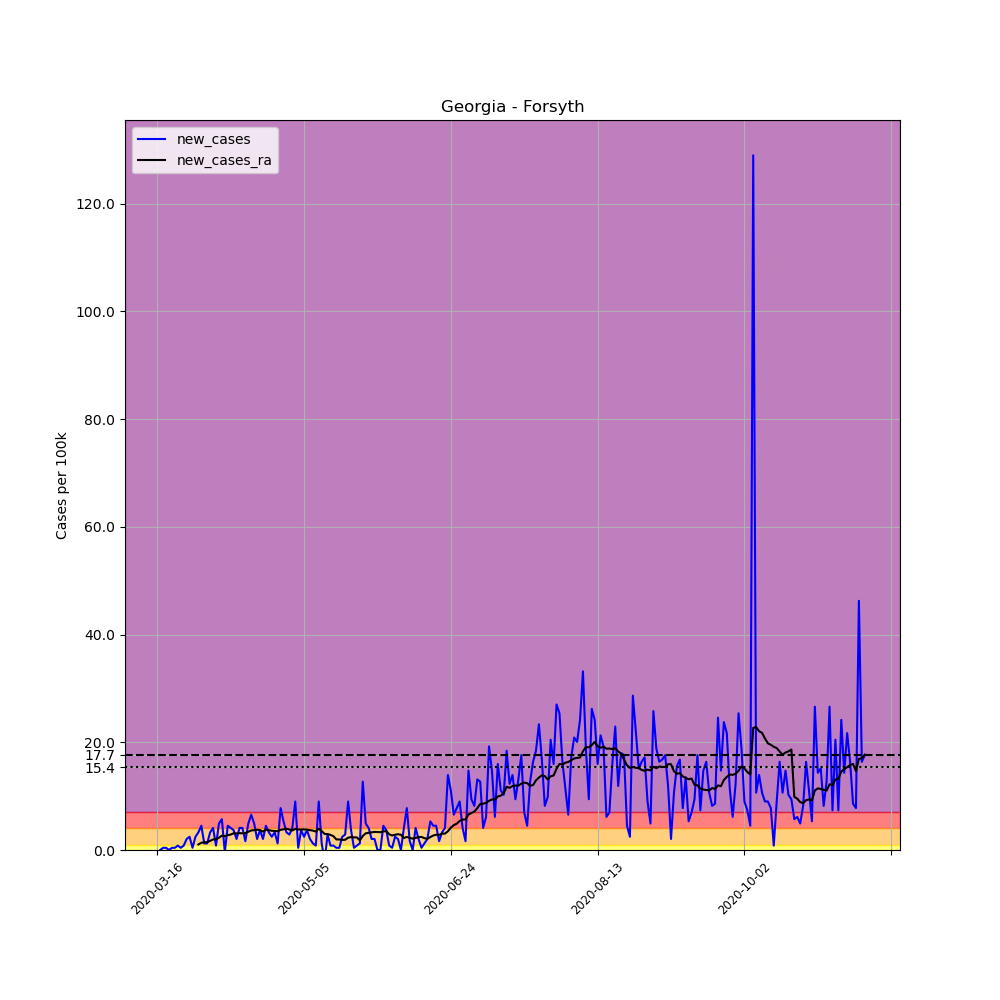

Data behind this chart, as committed beside it:
, date, county, state, fips, cases, deaths, COUNTY, STNAME, CTYNAME, POPESTIMATE2019, per_100k, new_cases, new_cases_ra
106754, 2020-03-16, Forsyth, Georgia, 13117, 1, 0, 117, Georgia, Forsyth, 244252, 0.4094, , 
106755, 2020-03-17, Forsyth, Georgia, 13117, 1, 0, 117, Georgia, Forsyth, 244252, 0.4094, 0.0, 
106756, 2020-03-18, Forsyth, Georgia, 13117, 2, 0, 117, Georgia, Forsyth, 244252, 0.8188, 0.4094, 
106757, 2020-03-19, Forsyth, Georgia, 13117, 3, 0, 117, Georgia, Forsyth, 244252, 1.228, 0.4094, 
106758, 2020-03-20, Forsyth, Georgia, 13117, 3, 0, 117, Georgia, Forsyth, 244252, 1.228, 0.0, 
106759, 2020-03-21, Forsyth, Georgia, 13117, 4, 0, 117, Georgia, Forsyth, 244252, 1.638, 0.4094, 
106760, 2020-03-22, Forsyth, Georgia, 13117, 5, 0, 117, Georgia, Forsyth, 244252, 2.047, 0.4094, 
106761, 2020-03-23, Forsyth, Georgia, 13117, 7, 0, 117, Georgia, Forsyth, 244252, 2.866, 0.8188, 
106762, 2020-03-24, Forsyth, Georgia, 13117, 8, 1, 117, Georgia, Forsyth, 244252, 3.275, 0.4094, 
106763, 2020-03-25, Forsyth, Georgia, 13117, 10, 1, 117, Georgia, Forsyth, 244252, 4.094, 0.8188, 
106764, 2020-03-26, Forsyth, Georgia, 13117, 15, 1, 117, Georgia, Forsyth, 244252, 6.141, 2.047, 
106765, 2020-03-27, Forsyth, Georgia, 13117, 21, 1, 117, Georgia, Forsyth, 244252, 8.598, 2.456, 
106766, 2020-03-28, Forsyth, Georgia, 13117, 22, 1, 117, Georgia, Forsyth, 244252, 9.007, 0.4094, 
106767, 2020-03-29, Forsyth, Georgia, 13117, 28, 1, 117, Georgia, Forsyth, 244252, 11.46, 2.456, 
106768, 2020-03-30, Forsyth, Georgia, 13117, 36, 1, 117, Georgia, Forsyth, 244252, 14.74, 3.275, 1.024
106769, 2020-03-31, Forsyth, Georgia, 13117, 47, 1, 117, Georgia, Forsyth, 244252, 19.24, 4.504, 1.345
106770, 2020-04-01, Forsyth, Georgia, 13117, 50, 1, 117, Georgia, Forsyth, 244252, 20.47, 1.228, 1.404
106771, 2020-04-02, Forsyth, Georgia, 13117, 53, 1, 117, Georgia, Forsyth, 244252, 21.7, 1.228, 1.462
106772, 2020-04-03, Forsyth, Georgia, 13117, 61, 1, 117, Georgia, Forsyth, 244252, 24.97, 3.275, 1.696
106773, 2020-04-04, Forsyth, Georgia, 13117, 71, 1, 117, Georgia, Forsyth, 244252, 29.07, 4.094, 1.959
106774, 2020-04-05, Forsyth, Georgia, 13117, 73, 1, 117, Georgia, Forsyth, 244252, 29.89, 0.8188, 1.989
106775, 2020-04-06, Forsyth, Georgia, 13117, 85, 1, 117, Georgia, Forsyth, 244252, 34.8, 4.913, 2.281
106776, 2020-04-07, Forsyth, Georgia, 13117, 99, 1, 117, Georgia, Forsyth, 244252, 40.53, 5.732, 2.661
106777, 2020-04-08, Forsyth, Georgia, 13117, 98, 2, 117, Georgia, Forsyth, 244252, 40.12, -0.4094, 2.573
106778, 2020-04-09, Forsyth, Georgia, 13117, 109, 2, 117, Georgia, Forsyth, 244252, 44.63, 4.504, 2.749
106779, 2020-04-10, Forsyth, Georgia, 13117, 119, 4, 117, Georgia, Forsyth, 244252, 48.72, 4.094, 2.866
106780, 2020-04-11, Forsyth, Georgia, 13117, 128, 5, 117, Georgia, Forsyth, 244252, 52.4, 3.685, 3.1
106781, 2020-04-12, Forsyth, Georgia, 13117, 133, 5, 117, Georgia, Forsyth, 244252, 54.45, 2.047, 3.071
106782, 2020-04-13, Forsyth, Georgia, 13117, 143, 5, 117, Georgia, Forsyth, 244252, 58.55, 4.094, 3.129
106783, 2020-04-14, Forsyth, Georgia, 13117, 153, 5, 117, Georgia, Forsyth, 244252, 62.64, 4.094, 3.1
106784, 2020-04-15, Forsyth, Georgia, 13117, 157, 5, 117, Georgia, Forsyth, 244252, 64.28, 1.638, 3.129
106785, 2020-04-16, Forsyth, Georgia, 13117, 169, 5, 117, Georgia, Forsyth, 244252, 69.19, 4.913, 3.392
106786, 2020-04-17, Forsyth, Georgia, 13117, 185, 6, 117, Georgia, Forsyth, 244252, 75.74, 6.551, 3.626
106787, 2020-04-18, Forsyth, Georgia, 13117, 197, 7, 117, Georgia, Forsyth, 244252, 80.65, 4.913, 3.685
106788, 2020-04-19, Forsyth, Georgia, 13117, 202, 7, 117, Georgia, Forsyth, 244252, 82.7, 2.047, 3.772
106789, 2020-04-20, Forsyth, Georgia, 13117, 211, 7, 117, Georgia, Forsyth, 244252, 86.39, 3.685, 3.685
106790, 2020-04-21, Forsyth, Georgia, 13117, 216, 8, 117, Georgia, Forsyth, 244252, 88.43, 2.047, 3.422
106791, 2020-04-22, Forsyth, Georgia, 13117, 227, 8, 117, Georgia, Forsyth, 244252, 92.94, 4.504, 3.772
106792, 2020-04-23, Forsyth, Georgia, 13117, 235, 8, 117, Georgia, Forsyth, 244252, 96.21, 3.275, 3.685
106793, 2020-04-24, Forsyth, Georgia, 13117, 241, 8, 117, Georgia, Forsyth, 244252, 98.67, 2.456, 3.568
106794, 2020-04-25, Forsyth, Georgia, 13117, 249, 8, 117, Georgia, Forsyth, 244252, 101.9, 3.275, 3.539
106795, 2020-04-26, Forsyth, Georgia, 13117, 252, 8, 117, Georgia, Forsyth, 244252, 103.2, 1.228, 3.48
106796, 2020-04-27, Forsyth, Georgia, 13117, 271, 8, 117, Georgia, Forsyth, 244252, 111, 7.779, 3.743
106797, 2020-04-28, Forsyth, Georgia, 13117, 284, 9, 117, Georgia, Forsyth, 244252, 116.3, 5.322, 3.831
106798, 2020-04-29, Forsyth, Georgia, 13117, 292, 9, 117, Georgia, Forsyth, 244252, 119.5, 3.275, 3.948
106799, 2020-04-30, Forsyth, Georgia, 13117, 299, 9, 117, Georgia, Forsyth, 244252, 122.4, 2.866, 3.802
106800, 2020-05-01, Forsyth, Georgia, 13117, 309, 10, 117, Georgia, Forsyth, 244252, 126.5, 4.094, 3.626
106801, 2020-05-02, Forsyth, Georgia, 13117, 331, 10, 117, Georgia, Forsyth, 244252, 135.5, 9.007, 3.919
106802, 2020-05-03, Forsyth, Georgia, 13117, 332, 10, 117, Georgia, Forsyth, 244252, 135.9, 0.4094, 3.802
106803, 2020-05-04, Forsyth, Georgia, 13117, 341, 10, 117, Georgia, Forsyth, 244252, 139.6, 3.685, 3.802
106804, 2020-05-05, Forsyth, Georgia, 13117, 347, 10, 117, Georgia, Forsyth, 244252, 142.1, 2.456, 3.831
106805, 2020-05-06, Forsyth, Georgia, 13117, 356, 10, 117, Georgia, Forsyth, 244252, 145.8, 3.685, 3.772
106806, 2020-05-07, Forsyth, Georgia, 13117, 361, 10, 117, Georgia, Forsyth, 244252, 147.8, 2.047, 3.685
106807, 2020-05-08, Forsyth, Georgia, 13117, 364, 10, 117, Georgia, Forsyth, 244252, 149, 1.228, 3.597
106808, 2020-05-09, Forsyth, Georgia, 13117, 366, 10, 117, Georgia, Forsyth, 244252, 149.8, 0.8188, 3.422
106809, 2020-05-10, Forsyth, Georgia, 13117, 388, 10, 117, Georgia, Forsyth, 244252, 158.9, 9.007, 3.977
106810, 2020-05-11, Forsyth, Georgia, 13117, 391, 10, 117, Georgia, Forsyth, 244252, 160.1, 1.228, 3.509
106811, 2020-05-12, Forsyth, Georgia, 13117, 386, 11, 117, Georgia, Forsyth, 244252, 158, -2.047, 2.983
106812, 2020-05-13, Forsyth, Georgia, 13117, 393, 11, 117, Georgia, Forsyth, 244252, 160.9, 2.866, 2.954
106813, 2020-05-14, Forsyth, Georgia, 13117, 395, 11, 117, Georgia, Forsyth, 244252, 161.7, 0.8188, 2.807
... 182 more rows
